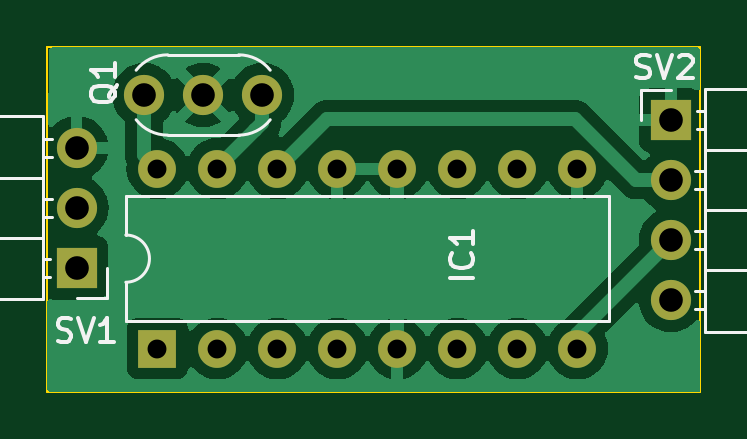
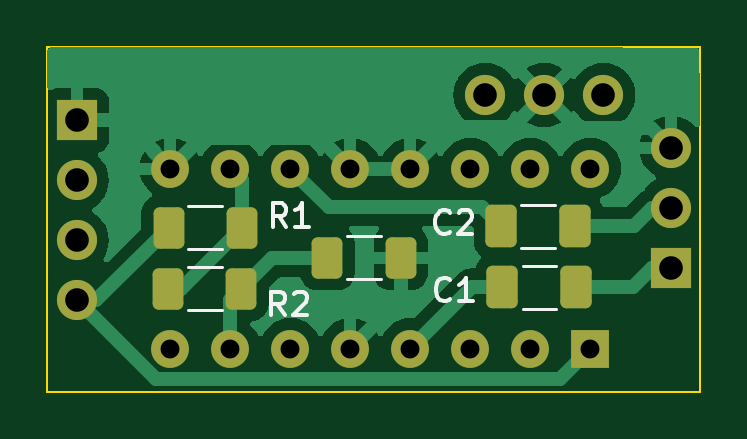
Circuit board: 11 layer files. Board 27.6 x 14.6 mm.
- bottom_copper: FSKmodem-B_Cu.gbr (29298 bytes)
- bottom_mask: FSKmodem-B_Mask.gbr (2443 bytes)
- paste: FSKmodem-B_Paste.gbr (1551 bytes)
- bottom_silk: FSKmodem-B_Silkscreen.gbr (5161 bytes)
- outline: FSKmodem-Edge_Cuts.gbr (606 bytes)
- top_copper: FSKmodem-F_Cu.gbr (33355 bytes)
- top_mask: FSKmodem-F_Mask.gbr (1343 bytes)
- paste: FSKmodem-F_Paste.gbr (451 bytes)
- top_silk: FSKmodem-F_Silkscreen.gbr (9657 bytes)
- drill: FSKmodem-NPTH.drl (268 bytes)
- drill: FSKmodem-PTH.drl (802 bytes)

=== bottom_copper: FSKmodem-B_Cu.gbr (29298 bytes, source omitted) ===
=== bottom_mask: FSKmodem-B_Mask.gbr (2443 bytes, source withheld) ===
=== paste: FSKmodem-B_Paste.gbr (1551 bytes, source withheld) ===
=== bottom_silk: FSKmodem-B_Silkscreen.gbr ===
%TF.GenerationSoftware,KiCad,Pcbnew,7.0.6*%
%TF.CreationDate,2023-11-12T17:11:07+05:00*%
%TF.ProjectId,FSKmodem,46534b6d-6f64-4656-9d2e-6b696361645f,rev?*%
%TF.SameCoordinates,Original*%
%TF.FileFunction,Legend,Bot*%
%TF.FilePolarity,Positive*%
%FSLAX46Y46*%
G04 Gerber Fmt 4.6, Leading zero omitted, Abs format (unit mm)*
G04 Created by KiCad (PCBNEW 7.0.6) date 2023-11-12 17:11:07*
%MOMM*%
%LPD*%
G01*
G04 APERTURE LIST*
%ADD10C,0.150000*%
%ADD11C,0.120000*%
G04 APERTURE END LIST*
D10*
X120168614Y-75530995D02*
X120501947Y-75054804D01*
X120740042Y-75530995D02*
X120740042Y-74530995D01*
X120740042Y-74530995D02*
X120359090Y-74530995D01*
X120359090Y-74530995D02*
X120263852Y-74578614D01*
X120263852Y-74578614D02*
X120216233Y-74626233D01*
X120216233Y-74626233D02*
X120168614Y-74721471D01*
X120168614Y-74721471D02*
X120168614Y-74864328D01*
X120168614Y-74864328D02*
X120216233Y-74959566D01*
X120216233Y-74959566D02*
X120263852Y-75007185D01*
X120263852Y-75007185D02*
X120359090Y-75054804D01*
X120359090Y-75054804D02*
X120740042Y-75054804D01*
X119787661Y-74626233D02*
X119740042Y-74578614D01*
X119740042Y-74578614D02*
X119644804Y-74530995D01*
X119644804Y-74530995D02*
X119406709Y-74530995D01*
X119406709Y-74530995D02*
X119311471Y-74578614D01*
X119311471Y-74578614D02*
X119263852Y-74626233D01*
X119263852Y-74626233D02*
X119216233Y-74721471D01*
X119216233Y-74721471D02*
X119216233Y-74816709D01*
X119216233Y-74816709D02*
X119263852Y-74959566D01*
X119263852Y-74959566D02*
X119835280Y-75530995D01*
X119835280Y-75530995D02*
X119216233Y-75530995D01*
X120108128Y-71799189D02*
X120441461Y-71322998D01*
X120679556Y-71799189D02*
X120679556Y-70799189D01*
X120679556Y-70799189D02*
X120298604Y-70799189D01*
X120298604Y-70799189D02*
X120203366Y-70846808D01*
X120203366Y-70846808D02*
X120155747Y-70894427D01*
X120155747Y-70894427D02*
X120108128Y-70989665D01*
X120108128Y-70989665D02*
X120108128Y-71132522D01*
X120108128Y-71132522D02*
X120155747Y-71227760D01*
X120155747Y-71227760D02*
X120203366Y-71275379D01*
X120203366Y-71275379D02*
X120298604Y-71322998D01*
X120298604Y-71322998D02*
X120679556Y-71322998D01*
X119155747Y-71799189D02*
X119727175Y-71799189D01*
X119441461Y-71799189D02*
X119441461Y-70799189D01*
X119441461Y-70799189D02*
X119536699Y-70942046D01*
X119536699Y-70942046D02*
X119631937Y-71037284D01*
X119631937Y-71037284D02*
X119727175Y-71084903D01*
X113185569Y-71995548D02*
X113233188Y-72043168D01*
X113233188Y-72043168D02*
X113376045Y-72090787D01*
X113376045Y-72090787D02*
X113471283Y-72090787D01*
X113471283Y-72090787D02*
X113614140Y-72043168D01*
X113614140Y-72043168D02*
X113709378Y-71947929D01*
X113709378Y-71947929D02*
X113756997Y-71852691D01*
X113756997Y-71852691D02*
X113804616Y-71662215D01*
X113804616Y-71662215D02*
X113804616Y-71519358D01*
X113804616Y-71519358D02*
X113756997Y-71328882D01*
X113756997Y-71328882D02*
X113709378Y-71233644D01*
X113709378Y-71233644D02*
X113614140Y-71138406D01*
X113614140Y-71138406D02*
X113471283Y-71090787D01*
X113471283Y-71090787D02*
X113376045Y-71090787D01*
X113376045Y-71090787D02*
X113233188Y-71138406D01*
X113233188Y-71138406D02*
X113185569Y-71186025D01*
X112804616Y-71186025D02*
X112756997Y-71138406D01*
X112756997Y-71138406D02*
X112661759Y-71090787D01*
X112661759Y-71090787D02*
X112423664Y-71090787D01*
X112423664Y-71090787D02*
X112328426Y-71138406D01*
X112328426Y-71138406D02*
X112280807Y-71186025D01*
X112280807Y-71186025D02*
X112233188Y-71281263D01*
X112233188Y-71281263D02*
X112233188Y-71376501D01*
X112233188Y-71376501D02*
X112280807Y-71519358D01*
X112280807Y-71519358D02*
X112852235Y-72090787D01*
X112852235Y-72090787D02*
X112233188Y-72090787D01*
X113164099Y-74851170D02*
X113211718Y-74898790D01*
X113211718Y-74898790D02*
X113354575Y-74946409D01*
X113354575Y-74946409D02*
X113449813Y-74946409D01*
X113449813Y-74946409D02*
X113592670Y-74898790D01*
X113592670Y-74898790D02*
X113687908Y-74803551D01*
X113687908Y-74803551D02*
X113735527Y-74708313D01*
X113735527Y-74708313D02*
X113783146Y-74517837D01*
X113783146Y-74517837D02*
X113783146Y-74374980D01*
X113783146Y-74374980D02*
X113735527Y-74184504D01*
X113735527Y-74184504D02*
X113687908Y-74089266D01*
X113687908Y-74089266D02*
X113592670Y-73994028D01*
X113592670Y-73994028D02*
X113449813Y-73946409D01*
X113449813Y-73946409D02*
X113354575Y-73946409D01*
X113354575Y-73946409D02*
X113211718Y-73994028D01*
X113211718Y-73994028D02*
X113164099Y-74041647D01*
X112211718Y-74946409D02*
X112783146Y-74946409D01*
X112497432Y-74946409D02*
X112497432Y-73946409D01*
X112497432Y-73946409D02*
X112592670Y-74089266D01*
X112592670Y-74089266D02*
X112687908Y-74184504D01*
X112687908Y-74184504D02*
X112783146Y-74232123D01*
D11*
%TO.C,R2*%
X122838530Y-73494922D02*
X124292658Y-73494922D01*
X122838530Y-75314922D02*
X124292658Y-75314922D01*
%TO.C,R1*%
X122819099Y-70923726D02*
X124273227Y-70923726D01*
X122819099Y-72743726D02*
X124273227Y-72743726D01*
%TO.C,R3*%
X116093255Y-72194680D02*
X117547383Y-72194680D01*
X116093255Y-74014680D02*
X117547383Y-74014680D01*
%TO.C,C2*%
X110156752Y-72670200D02*
X108734248Y-72670200D01*
X110156752Y-70850200D02*
X108734248Y-70850200D01*
%TO.C,C1*%
X110110152Y-75259400D02*
X108687648Y-75259400D01*
X110110152Y-73439400D02*
X108687648Y-73439400D01*
%TD*%
M02*

=== outline: FSKmodem-Edge_Cuts.gbr ===
%TF.GenerationSoftware,KiCad,Pcbnew,7.0.6*%
%TF.CreationDate,2023-11-12T17:11:08+05:00*%
%TF.ProjectId,FSKmodem,46534b6d-6f64-4656-9d2e-6b696361645f,rev?*%
%TF.SameCoordinates,Original*%
%TF.FileFunction,Profile,NP*%
%FSLAX46Y46*%
G04 Gerber Fmt 4.6, Leading zero omitted, Abs format (unit mm)*
G04 Created by KiCad (PCBNEW 7.0.6) date 2023-11-12 17:11:08*
%MOMM*%
%LPD*%
G01*
G04 APERTURE LIST*
%TA.AperFunction,Profile*%
%ADD10C,0.100000*%
%TD*%
G04 APERTURE END LIST*
D10*
X102591201Y-64192051D02*
X130233012Y-64192051D01*
X130233012Y-78779296D01*
X102591201Y-78779296D01*
X102591201Y-64192051D01*
M02*

=== top_copper: FSKmodem-F_Cu.gbr (33355 bytes, source omitted) ===
=== top_mask: FSKmodem-F_Mask.gbr ===
%TF.GenerationSoftware,KiCad,Pcbnew,7.0.6*%
%TF.CreationDate,2023-11-12T17:11:07+05:00*%
%TF.ProjectId,FSKmodem,46534b6d-6f64-4656-9d2e-6b696361645f,rev?*%
%TF.SameCoordinates,Original*%
%TF.FileFunction,Soldermask,Top*%
%TF.FilePolarity,Negative*%
%FSLAX46Y46*%
G04 Gerber Fmt 4.6, Leading zero omitted, Abs format (unit mm)*
G04 Created by KiCad (PCBNEW 7.0.6) date 2023-11-12 17:11:07*
%MOMM*%
%LPD*%
G01*
G04 APERTURE LIST*
%ADD10R,1.700000X1.700000*%
%ADD11O,1.700000X1.700000*%
%ADD12R,1.600000X1.600000*%
%ADD13O,1.600000X1.600000*%
%ADD14C,1.700000*%
G04 APERTURE END LIST*
D10*
%TO.C,SV2*%
X128975000Y-67282500D03*
D11*
X128975000Y-69822500D03*
X128975000Y-72362500D03*
X128975000Y-74902500D03*
%TD*%
D12*
%TO.C,IC1*%
X107240900Y-76945800D03*
D13*
X109780900Y-76945800D03*
X112320900Y-76945800D03*
X114860900Y-76945800D03*
X117400900Y-76945800D03*
X119940900Y-76945800D03*
X122480900Y-76945800D03*
X125020900Y-76945800D03*
X125020900Y-69325800D03*
X122480900Y-69325800D03*
X119940900Y-69325800D03*
X117400900Y-69325800D03*
X114860900Y-69325800D03*
X112320900Y-69325800D03*
X109780900Y-69325800D03*
X107240900Y-69325800D03*
%TD*%
D10*
%TO.C,SV1*%
X103825480Y-73528788D03*
D11*
X103825480Y-70988788D03*
X103825480Y-68448788D03*
%TD*%
D14*
%TO.C,Q1*%
X111685600Y-66208500D03*
X109185600Y-66208500D03*
X106685600Y-66208500D03*
%TD*%
M02*

=== paste: FSKmodem-F_Paste.gbr ===
%TF.GenerationSoftware,KiCad,Pcbnew,7.0.6*%
%TF.CreationDate,2023-11-12T17:11:07+05:00*%
%TF.ProjectId,FSKmodem,46534b6d-6f64-4656-9d2e-6b696361645f,rev?*%
%TF.SameCoordinates,Original*%
%TF.FileFunction,Paste,Top*%
%TF.FilePolarity,Positive*%
%FSLAX46Y46*%
G04 Gerber Fmt 4.6, Leading zero omitted, Abs format (unit mm)*
G04 Created by KiCad (PCBNEW 7.0.6) date 2023-11-12 17:11:07*
%MOMM*%
%LPD*%
G01*
G04 APERTURE LIST*
G04 APERTURE END LIST*
M02*

=== top_silk: FSKmodem-F_Silkscreen.gbr (9657 bytes, source omitted) ===
=== drill: FSKmodem-NPTH.drl ===
M48
; DRILL file {KiCad 7.0.6} date Sun Nov 12 17:11:57 2023
; FORMAT={-:-/ absolute / inch / decimal}
; #@! TF.CreationDate,2023-11-12T17:11:57+05:00
; #@! TF.GenerationSoftware,Kicad,Pcbnew,7.0.6
; #@! TF.FileFunction,NonPlated,1,2,NPTH
FMAT,2
INCH
%
G90
G05
T0
M30

=== drill: FSKmodem-PTH.drl ===
M48
; DRILL file {KiCad 7.0.6} date Sun Nov 12 17:11:57 2023
; FORMAT={-:-/ absolute / inch / decimal}
; #@! TF.CreationDate,2023-11-12T17:11:57+05:00
; #@! TF.GenerationSoftware,Kicad,Pcbnew,7.0.6
; #@! TF.FileFunction,Plated,1,2,PTH
FMAT,2
INCH
; #@! TA.AperFunction,Plated,PTH,ComponentDrill
T1C0.0315
; #@! TA.AperFunction,Plated,PTH,ComponentDrill
T2C0.0394
%
G90
G05
T1
X4.2221Y-2.7294
X4.2221Y-3.0294
X4.3221Y-2.7294
X4.3221Y-3.0294
X4.4221Y-2.7294
X4.4221Y-3.0294
X4.5221Y-2.7294
X4.5221Y-3.0294
X4.6221Y-2.7294
X4.6221Y-3.0294
X4.7221Y-2.7294
X4.7221Y-3.0294
X4.8221Y-2.7294
X4.8221Y-3.0294
X4.9221Y-2.7294
X4.9221Y-3.0294
T2
X4.0876Y-2.6948
X4.0876Y-2.7948
X4.0876Y-2.8948
X4.2002Y-2.6066
X4.2986Y-2.6066
X4.3971Y-2.6066
X5.0778Y-2.6489
X5.0778Y-2.7489
X5.0778Y-2.8489
X5.0778Y-2.9489
T0
M30
